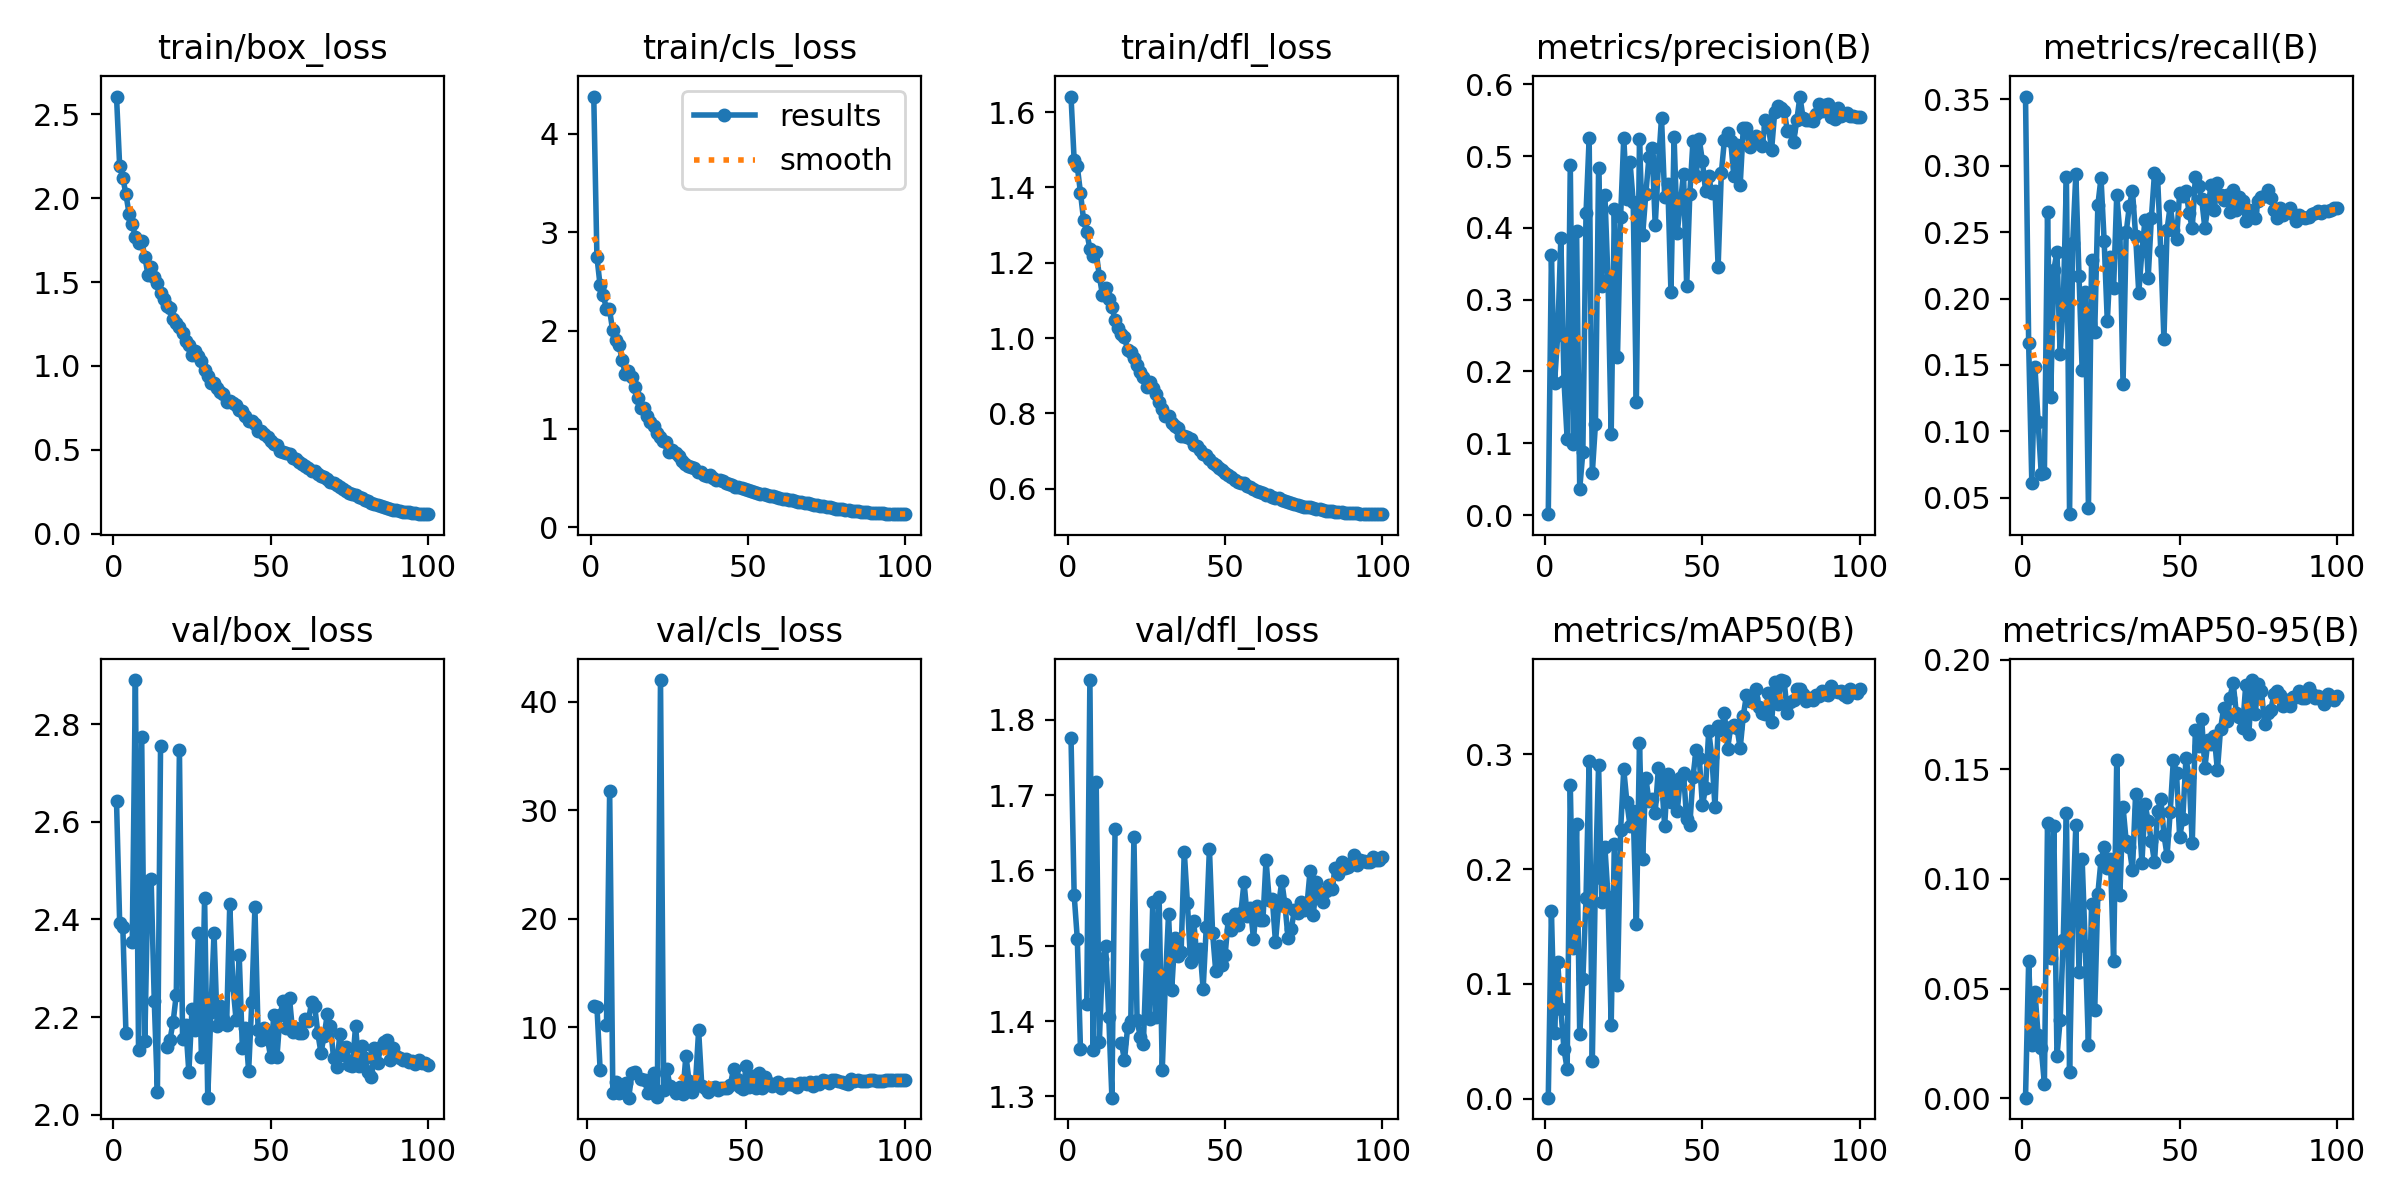

Values plotted in this chart, from the file beside it:
epoch, train/box_loss, train/cls_loss, train/dfl_loss, metrics/precision(B), metrics/recall(B), metrics/mAP50(B), metrics/mAP50-95(B), val/box_loss, val/cls_loss, val/dfl_loss, lr/pg0, lr/pg1, lr/pg2
1, 2.606, 4.38, 1.641, 0.00116, 0.3522, 0.00078, 0.00024, 2.642, inf, 1.776, 0.08236, 0.003768, 0.003768
2, 2.192, 2.752, 1.472, 0.3623, 0.1664, 0.1636, 0.06244, 2.394, 11.99, 1.567, 0.06466, 0.007547, 0.007547
3, 2.123, 2.461, 1.455, 0.1841, 0.06134, 0.0568, 0.02423, 2.386, 11.89, 1.509, 0.04695, 0.01132, 0.01132
4, 2.022, 2.364, 1.386, 0.2506, 0.1483, 0.1188, 0.04856, 2.167, 6.105, 1.363, 0.02922, 0.01508, 0.01508
5, 1.907, 2.224, 1.313, 0.3862, 0.1072, 0.07777, 0.02872, nan, nan, nan, 0.01753, 0.01753, 0.01753
6, 1.846, 2.215, 1.282, 0.1874, 0.06796, 0.04279, 0.02288, 2.353, 10.2, 1.423, 0.01749, 0.01749, 0.01749
7, 1.768, 2.003, 1.237, 0.1062, 0.0684, 0.0259, 0.00655, 2.89, 31.81, 1.853, 0.01745, 0.01745, 0.01745
8, 1.731, 1.907, 1.218, 0.4874, 0.2652, 0.2735, 0.1257, 2.133, 3.92, 1.362, 0.01739, 0.01739, 0.01739
9, 1.748, 1.858, 1.228, 0.09934, 0.1258, 0.1313, 0.0637, 2.774, 4.955, 1.717, 0.01733, 0.01733, 0.01733
10, 1.651, 1.704, 1.165, 0.3962, 0.2215, 0.2394, 0.1241, 2.15, 3.958, 1.372, 0.01725, 0.01725, 0.01725
11, 1.544, 1.558, 1.114, 0.03659, 0.2352, 0.05594, 0.01914, 2.479, 4.031, 1.482, 0.01717, 0.01717, 0.01717
12, 1.593, 1.585, 1.133, 0.08775, 0.1584, 0.104, 0.03547, 2.483, 4.908, 1.499, 0.01709, 0.01709, 0.01709
13, 1.527, 1.525, 1.104, 0.4204, 0.1951, 0.1747, 0.07233, 2.233, 3.517, 1.406, 0.01699, 0.01699, 0.01699
14, 1.493, 1.426, 1.082, 0.5255, 0.2913, 0.2945, 0.13, 2.048, 5.748, 1.298, 0.01688, 0.01688, 0.01688
15, 1.432, 1.317, 1.048, 0.05858, 0.03751, 0.03299, 0.01193, 2.755, 5.865, 1.655, 0.01677, 0.01677, 0.01677
16, 1.396, 1.208, 1.028, 0.1268, 0.2418, 0.1921, 0.08384, nan, nan, nan, 0.01665, 0.01665, 0.01665
17, 1.36, 1.209, 1.011, 0.4829, 0.2939, 0.2903, 0.1246, 2.14, 5.202, 1.371, 0.01652, 0.01652, 0.01652
18, 1.345, 1.133, 1.002, 0.3196, 0.2171, 0.1714, 0.05753, 2.154, 5.162, 1.348, 0.01639, 0.01639, 0.01639
19, 1.278, 1.074, 0.9678, 0.4458, 0.1465, 0.2192, 0.1089, 2.19, 3.926, 1.392, 0.01625, 0.01625, 0.01625
20, 1.254, 1.025, 0.9617, 0.3271, 0.2052, 0.176, 0.06938, 2.246, 4.145, 1.4, 0.0161, 0.0161, 0.0161
21, 1.231, 0.9575, 0.9462, 0.1123, 0.04237, 0.06403, 0.02438, 2.747, 5.754, 1.644, 0.01594, 0.01594, 0.01594
22, 1.194, 0.9159, 0.9284, 0.4258, 0.2291, 0.2215, 0.08854, 2.155, 3.587, 1.402, 0.01577, 0.01577, 0.01577
23, 1.151, 0.8748, 0.9091, 0.2205, 0.1748, 0.09864, 0.04019, 2.183, 42.02, 1.379, 0.0156, 0.0156, 0.0156
24, 1.123, 0.8637, 0.8955, 0.4158, 0.2705, 0.2342, 0.0933, 2.087, 4.195, 1.37, 0.01543, 0.01543, 0.01543
25, 1.068, 0.7622, 0.8691, 0.5256, 0.2908, 0.287, 0.1085, 2.217, 6.144, 1.487, 0.01524, 0.01524, 0.01524
26, 1.087, 0.7894, 0.8841, 0.4401, 0.2432, 0.2581, 0.1143, 2.173, 4.562, 1.403, 0.01505, 0.01505, 0.01505
27, 1.06, 0.7553, 0.8676, 0.4913, 0.1827, 0.2376, 0.1049, 2.372, 4.343, 1.558, 0.01486, 0.01486, 0.01486
28, 1.027, 0.7237, 0.8502, 0.4365, 0.231, 0.251, 0.1092, 2.118, 3.928, 1.405, 0.01465, 0.01465, 0.01465
29, 0.976, 0.6715, 0.8288, 0.1577, 0.2079, 0.1519, 0.06263, 2.445, 4.465, 1.565, 0.01445, 0.01445, 0.01445
30, 0.9417, 0.6423, 0.812, 0.5234, 0.278, 0.3101, 0.1541, 2.035, 3.847, 1.335, 0.01423, 0.01423, 0.01423
31, 0.897, 0.6195, 0.7923, 0.3901, 0.2496, 0.209, 0.09285, 2.21, 7.401, 1.452, 0.01401, 0.01401, 0.01401
32, 0.9, 0.6169, 0.7916, 0.4469, 0.1355, 0.2796, 0.1328, 2.373, 5.009, 1.542, 0.01379, 0.01379, 0.01379
33, 0.871, 0.6017, 0.7744, 0.4982, 0.2498, 0.2595, 0.1171, 2.181, 4.016, 1.441, 0.01356, 0.01356, 0.01356
34, 0.8465, 0.5639, 0.7662, 0.5119, 0.2696, 0.2607, 0.1143, 2.224, 4.803, 1.51, 0.01333, 0.01333, 0.01333
35, 0.832, 0.5572, 0.7601, 0.4039, 0.2811, 0.2491, 0.104, 2.197, 9.713, 1.487, 0.01309, 0.01309, 0.01309
36, 0.7861, 0.5304, 0.7395, 0.4872, 0.2474, 0.2877, 0.1389, 2.184, 4.604, 1.491, 0.01285, 0.01285, 0.01285
37, 0.7928, 0.5253, 0.74, 0.5535, 0.2043, 0.2778, 0.1313, 2.431, 4.437, 1.625, 0.0126, 0.0126, 0.0126
38, 0.7775, 0.5303, 0.7361, 0.4435, 0.2356, 0.2378, 0.1073, 2.265, 4.056, 1.557, 0.01235, 0.01235, 0.01235
39, 0.7662, 0.5043, 0.7318, 0.461, 0.2595, 0.283, 0.1342, 2.195, 4.377, 1.478, 0.0121, 0.0121, 0.0121
40, 0.7379, 0.4835, 0.7151, 0.3107, 0.2158, 0.2581, 0.1262, 2.327, 4.464, 1.532, 0.01185, 0.01185, 0.01185
41, 0.7304, 0.4766, 0.7123, 0.5264, 0.2604, 0.2757, 0.1173, 2.137, 4.196, 1.486, 0.01159, 0.01159, 0.01159
42, 0.7006, 0.4744, 0.7018, 0.393, 0.2944, 0.2507, 0.1076, 2.178, 4.451, 1.496, 0.01133, 0.01133, 0.01133
43, 0.6743, 0.4519, 0.691, 0.4352, 0.2904, 0.2791, 0.131, 2.09, 4.435, 1.442, 0.01106, 0.01106, 0.01106
44, 0.6692, 0.4445, 0.6891, 0.475, 0.2357, 0.2837, 0.1365, 2.23, 4.413, 1.525, 0.0108, 0.0108, 0.0108
45, 0.6519, 0.4302, 0.6799, 0.3189, 0.1695, 0.2433, 0.1201, 2.425, 4.707, 1.629, 0.01053, 0.01053, 0.01053
46, 0.6145, 0.414, 0.6672, 0.4478, 0.252, 0.2384, 0.1106, 2.173, 6.205, 1.517, 0.01026, 0.01026, 0.01026
47, 0.6099, 0.4101, 0.6632, 0.521, 0.2697, 0.2802, 0.1306, 2.153, 5.249, 1.467, 0.00999, 0.00999, 0.00999
48, 0.594, 0.4004, 0.6556, 0.4717, 0.252, 0.304, 0.1544, 2.177, 4.462, 1.499, 0.009719, 0.009719, 0.009719
49, 0.5737, 0.3901, 0.6492, 0.5234, 0.2445, 0.2969, 0.1483, 2.156, 4.342, 1.474, 0.009446, 0.009446, 0.009446
50, 0.5536, 0.3773, 0.6409, 0.4931, 0.2798, 0.2555, 0.1189, 2.118, 6.446, 1.488, 0.009173, 0.009173, 0.009173
51, 0.5333, 0.3681, 0.6352, 0.4515, 0.2771, 0.2704, 0.1275, 2.205, 4.542, 1.536, 0.0089, 0.0089, 0.0089
52, 0.5271, 0.3598, 0.6318, 0.4722, 0.2811, 0.3202, 0.1549, 2.118, 5.526, 1.521, 0.008627, 0.008627, 0.008627
53, 0.4949, 0.3481, 0.6222, 0.4488, 0.2648, 0.2979, 0.1464, 2.205, 4.38, 1.542, 0.008354, 0.008354, 0.008354
54, 0.4862, 0.34, 0.6182, 0.452, 0.2529, 0.254, 0.1163, 2.233, 5.758, 1.528, 0.008081, 0.008081, 0.008081
55, 0.4813, 0.3356, 0.6142, 0.3463, 0.2913, 0.3251, 0.168, 2.178, 4.437, 1.544, 0.00781, 0.00781, 0.00781
56, 0.4741, 0.3283, 0.6142, 0.4759, 0.2846, 0.3209, 0.1605, 2.238, 5.429, 1.584, 0.007539, 0.007539, 0.007539
57, 0.4534, 0.3228, 0.606, 0.5226, 0.2749, 0.3361, 0.1729, 2.169, 4.894, 1.54, 0.00727, 0.00727, 0.00727
58, 0.4461, 0.3151, 0.6049, 0.5329, 0.2533, 0.3046, 0.1504, 2.177, 4.567, 1.551, 0.007002, 0.007002, 0.007002
59, 0.4246, 0.3074, 0.5978, 0.5208, 0.2691, 0.324, 0.1631, 2.168, 4.787, 1.51, 0.006736, 0.006736, 0.006736
60, 0.4181, 0.3019, 0.5947, 0.4719, 0.2855, 0.3253, 0.1616, 2.168, 4.924, 1.552, 0.006473, 0.006473, 0.006473
... 40 more rows
